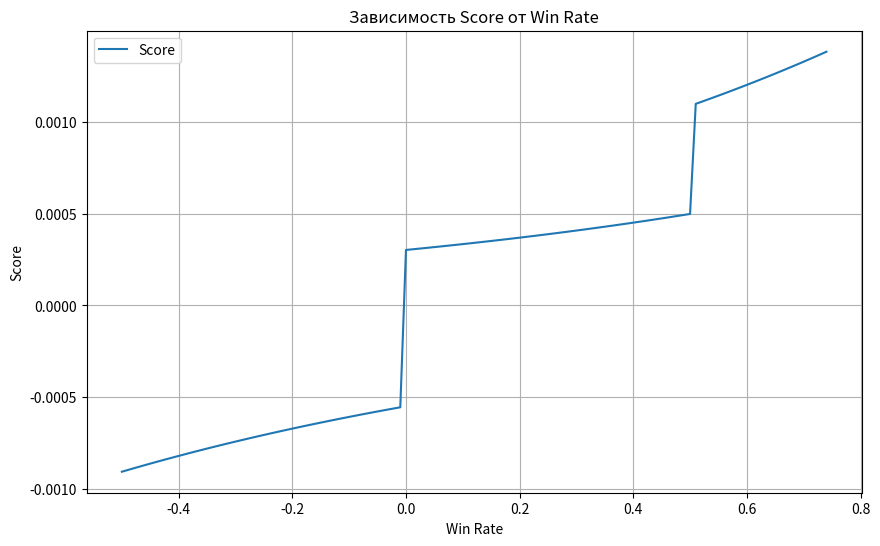

The script that saved this image:
import matplotlib.pyplot as plt
import numpy as np


# Функция для расчета score
def calculate_score(win_rate, weight=0.55):
    if win_rate > 0.:
        if win_rate > 0.51:
            score = np.exp(win_rate) * weight * 1.2
        else:
            score = np.exp(win_rate) * (weight ** 2)
    else:
        score = -np.exp(-win_rate) * weight
    return score * 0.001


# Создаем массив значений win_rate от 0.1 до 1.0 с шагом 0.01
win_rates = np.arange(-0.5, 0.75, 0.01)
scores = [calculate_score(w) for w in win_rates]

# Строим график
plt.figure(figsize=(10, 6))
plt.plot(win_rates, scores, label='Score')
plt.xlabel('Win Rate')
plt.ylabel('Score')
plt.title('Зависимость Score от Win Rate')
plt.legend()
plt.grid(True)
plt.show()
